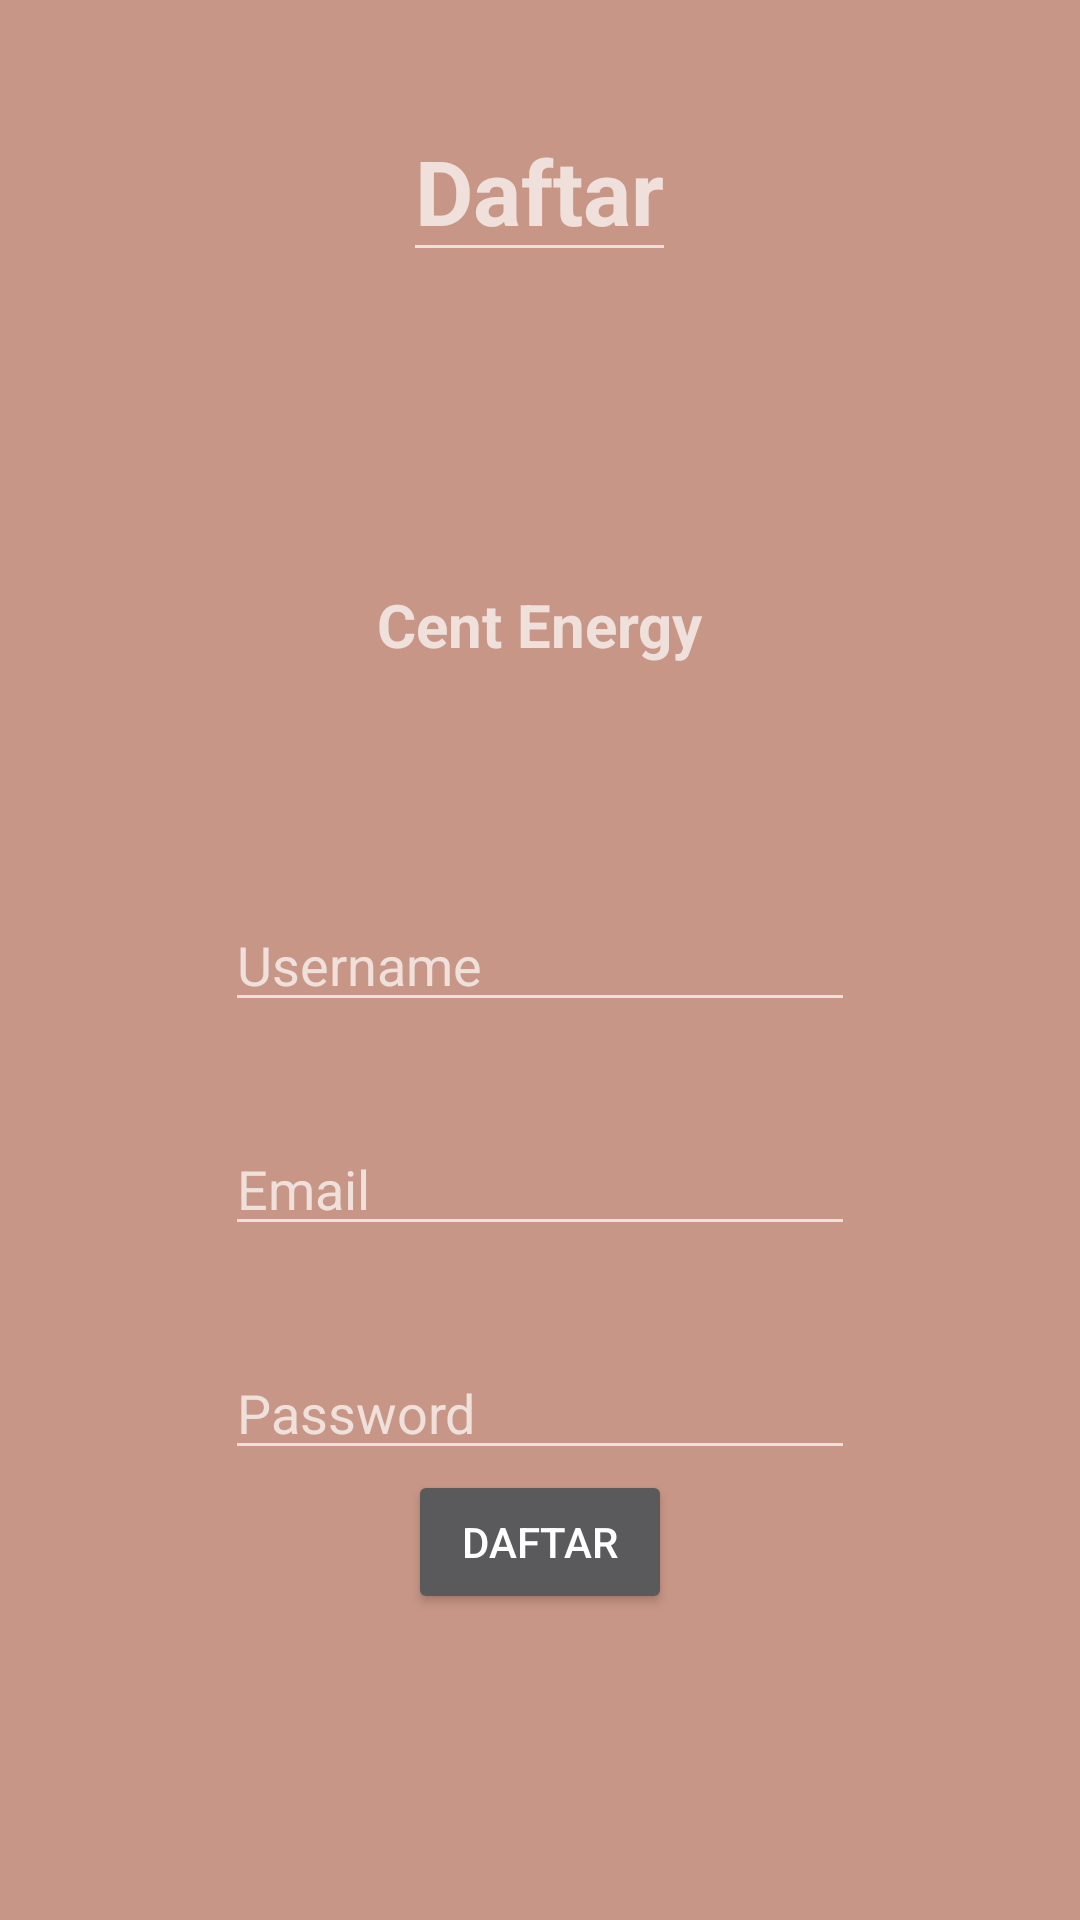

Write the Android layout XML for this screen, with the resource values it uses.
<!-- AndroidManifest.xml: application theme Theme.Design.NoActionBar -->
<!-- res/layout/activity_registration.xml -->
<?xml version="1.0" encoding="utf-8"?>
<RelativeLayout xmlns:android="http://schemas.android.com/apk/res/android"
    xmlns:app="http://schemas.android.com/apk/res-auto"
    xmlns:tools="http://schemas.android.com/tools"
    android:layout_width="match_parent"
    android:layout_height="match_parent"
    tools:context=".RegistrationActivity"
    android:background="#C89686">

    <EditText
        android:id="@+id/usernameshendi"
        android:layout_width="wrap_content"
        android:layout_height="wrap_content"
        android:ems="10"
        android:layout_centerHorizontal="true"
        android:inputType="textPersonName"
        android:layout_centerVertical="true"
        android:layout_marginBottom="100px"
        android:hint="Username" />
    <EditText
        android:id="@+id/emailshendi"
        android:layout_below="@id/usernameshendi"
        android:layout_width="wrap_content"
        android:layout_height="wrap_content"
        android:ems="10"
        android:layout_centerHorizontal="true"
        android:inputType="textPersonName"
        android:layout_centerVertical="true"
        android:layout_marginBottom="100px"
        android:hint="Email" />
    <EditText
        android:id="@+id/textviewshendi2"
        android:layout_width="wrap_content"
        android:layout_marginTop="100px"
        android:layout_centerHorizontal="true"
        android:layout_height="wrap_content"
        android:inputType="textPersonName"
        android:textSize="30dp"
        android:textStyle="bold"
        android:hint="Daftar" />

    <TextView
        android:id="@+id/textviewshendi1"
        android:layout_below="@id/imageViewshendi"
        android:layout_centerHorizontal="true"
        android:layout_width="wrap_content"
        android:layout_height="wrap_content"
        android:layout_marginTop="12px"
        android:text="Cent Energy"
        android:textStyle="bold"
        android:textSize="20dp"
        ></TextView>


    <EditText
        android:id="@+id/passwordshendi"
        android:layout_width="wrap_content"
        android:layout_height="wrap_content"
        android:layout_below="@id/emailshendi"
        android:ems="10"
        android:layout_centerHorizontal="true"
        android:inputType="textPassword"
        android:hint="Password" />


    <ImageView
        android:id="@+id/imageViewshendi"
        android:layout_width="300px"
        android:layout_below="@id/textviewshendi2"
        android:layout_centerHorizontal="true"
        android:layout_height="300px"
        app:srcCompat="@drawable/ic_baseline_delete_forever_24"
        tools:ignore="VectorDrawableCompat" />

    <Button
        android:id="@+id/buttondatarshendi"
        android:layout_width="wrap_content"
        android:layout_height="wrap_content"
        android:layout_centerHorizontal="true"
        android:layout_below="@+id/passwordshendi"
        android:layout_marginBottom="500px"
        android:text="Daftar"
        android:onClick="methoddaftar">

    </Button>
</RelativeLayout>
<!-- resources referenced by this layout -->
<resources>

</resources>
